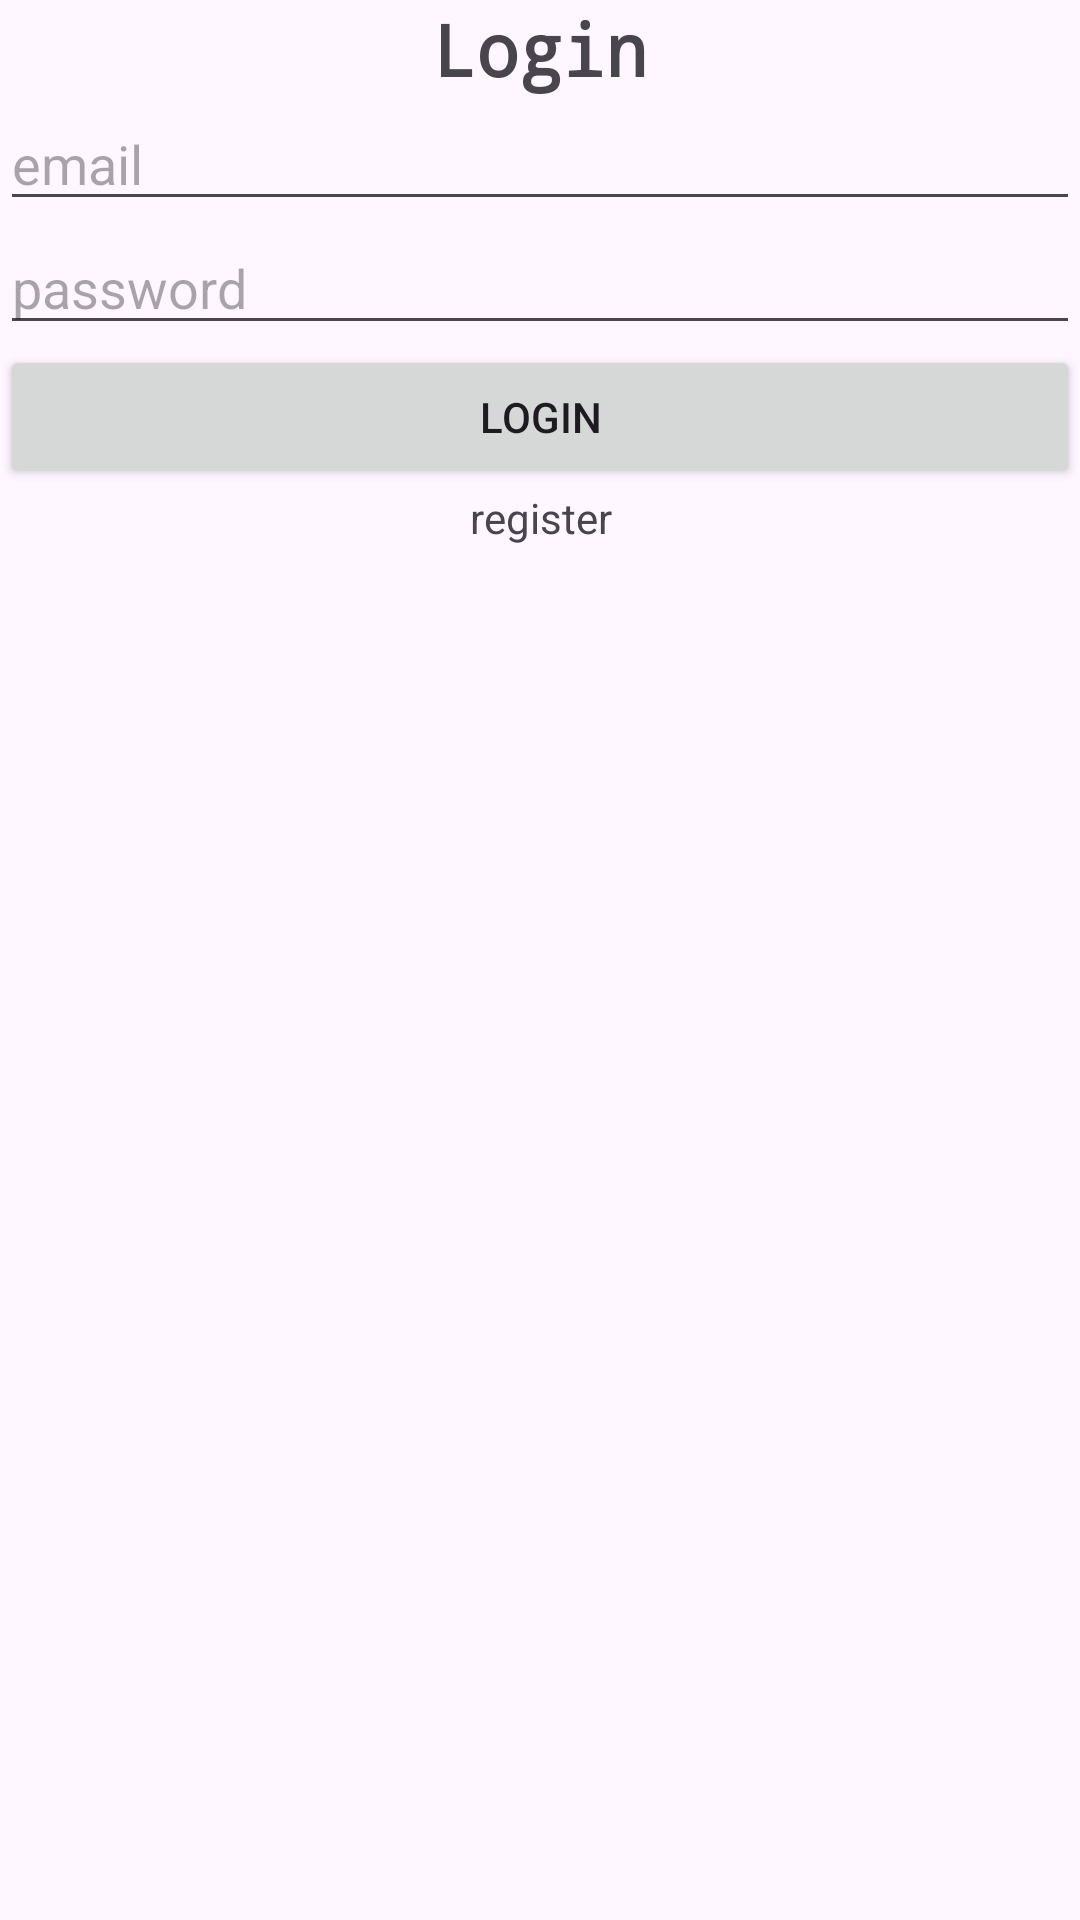

Here is an Android app screen rendered from its layout file. Give the layout XML and the strings, colors and styles it references.
<!-- AndroidManifest.xml: application theme Theme.SoftwareExam -->
<!-- res/layout/activity_main.xml -->
<?xml version="1.0" encoding="utf-8"?>
<androidx.constraintlayout.widget.ConstraintLayout xmlns:android="http://schemas.android.com/apk/res/android"
    xmlns:app="http://schemas.android.com/apk/res-auto"
    xmlns:tools="http://schemas.android.com/tools"
    android:id="@+id/main"
    android:layout_width="match_parent"
    android:layout_height="match_parent"
    tools:context=".MainActivity">

    <LinearLayout
        android:layout_width="match_parent"
        android:layout_height="match_parent"
        android:orientation="vertical">

        <TextView
            android:id="@+id/hdng"
            android:layout_width="match_parent"
            android:layout_height="wrap_content"
            android:fontFamily="monospace"
            android:text="Login"
            android:textAlignment="center"
            android:textAllCaps="false"
            android:textSize="24sp"
            android:textStyle="bold" />

        <EditText
            android:id="@+id/email"
            android:layout_width="match_parent"
            android:layout_height="wrap_content"
            android:ems="10"
            android:hint="email"
            android:inputType="textEmailAddress" />

        <EditText
            android:id="@+id/password"
            android:layout_width="match_parent"
            android:layout_height="wrap_content"
            android:ems="10"
            android:hint="password"
            android:inputType="textPassword" />

        <Button
            android:id="@+id/login"
            android:layout_width="match_parent"
            android:layout_height="wrap_content"
            android:text="LOGIN" />

        <TextView
            android:id="@+id/registerpg"
            android:layout_width="match_parent"
            android:layout_height="wrap_content"
            android:text="register"
            android:textAlignment="center" />

    </LinearLayout>
</androidx.constraintlayout.widget.ConstraintLayout>
<!-- resources referenced by this layout -->
<resources>
  <style name="Theme.SoftwareExam" parent="Base.Theme.SoftwareExam" />
  <style name="Base.Theme.SoftwareExam" parent="Theme.Material3.DayNight.NoActionBar">
          
          
      </style>
</resources>
